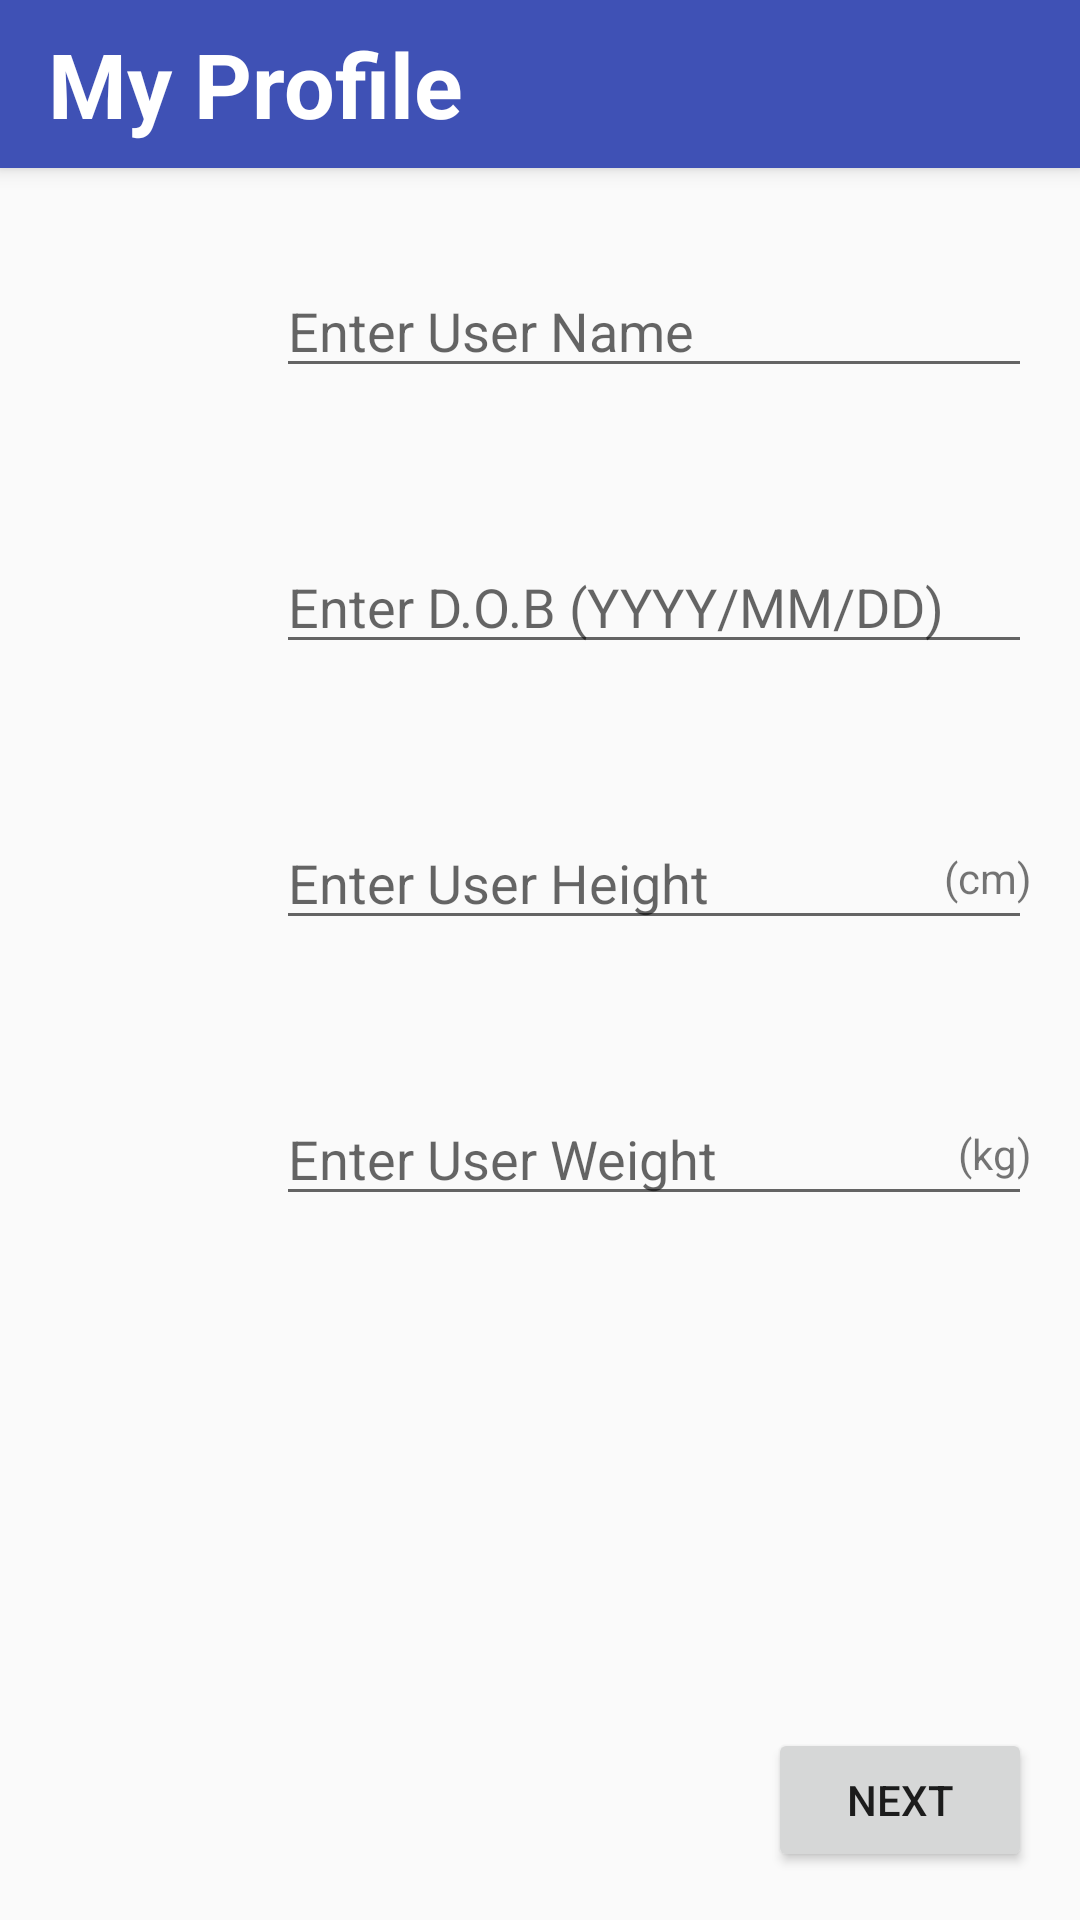

Android layout source for this screen:
<!-- AndroidManifest.xml: application theme AppTheme -->
<!-- res/layout/activity_user.xml -->
<?xml version="1.0" encoding="utf-8"?>
<android.support.constraint.ConstraintLayout
    xmlns:android="http://schemas.android.com/apk/res/android"
    xmlns:app="http://schemas.android.com/apk/res-auto"
    xmlns:tools="http://schemas.android.com/tools"
    android:layout_width="match_parent"
    android:layout_height="match_parent"
    >

    <android.support.v7.widget.Toolbar
        android:id="@+id/toolbar"
        android:layout_width="match_parent"
        android:layout_height="?attr/actionBarSize"
        android:layout_gravity="bottom"
        android:background="@color/colorPrimary"
        android:elevation="4dp"
        app:title="@string/label_my_profile"
        app:titleTextAppearance="@style/ToolbarText"
        app:theme="@style/ThemeOverlay.AppCompat.Dark.ActionBar">

    </android.support.v7.widget.Toolbar>

    <LinearLayout
        android:layout_width="match_parent"
        android:layout_height="wrap_content"
        app:layout_constraintTop_toBottomOf="@+id/toolbar"
        android:orientation="vertical"
        >

        <LinearLayout
            android:layout_width="match_parent"
            android:layout_height="wrap_content"
            android:orientation="horizontal"
            android:layout_marginTop="@dimen/ll_margin_small"
            android:layout_marginLeft="@dimen/ll_margin_small"
            android:layout_marginStart="@dimen/ll_margin_small"
            android:layout_marginRight="@dimen/ll_margin_small"
            android:layout_marginEnd="@dimen/ll_margin_small"
            >

            <ImageView
                android:id="@+id/iv_user_name"
                android:layout_width="@dimen/iv_large_icon"
                android:layout_height="@dimen/iv_large_icon"
                android:layout_marginTop="@dimen/iv_margin_small"
                android:layout_marginRight="@dimen/iv_margin_small"
                android:contentDescription="@string/content_description_user_name"
                tools:src="@drawable/ic_launcher_background"
                />

            <EditText
                android:id="@+id/et_username"
                android:layout_width="match_parent"
                android:layout_height="wrap_content"
                android:layout_marginTop="@dimen/iv_margin_small"
                android:singleLine="true"
                android:hint="@string/hint_name_owner"
                />

        </LinearLayout>

        <LinearLayout
            android:layout_width="match_parent"
            android:layout_height="wrap_content"
            android:orientation="horizontal"
            android:layout_marginTop="@dimen/ll_margin_small"
            android:layout_marginLeft="@dimen/ll_margin_small"
            android:layout_marginStart="@dimen/ll_margin_small"
            android:layout_marginRight="@dimen/ll_margin_small"
            android:layout_marginEnd="@dimen/ll_margin_small"
            >

            <ImageView
                android:id="@+id/iv_dob"
                android:layout_width="@dimen/iv_large_icon"
                android:layout_height="@dimen/iv_large_icon"
                android:layout_marginTop="@dimen/iv_margin_small"
                android:layout_marginRight="@dimen/iv_margin_small"
                android:layout_marginEnd="@dimen/iv_margin_small"
                android:contentDescription="@string/content_description_dob"
                tools:src="@drawable/ic_launcher_background"
                />

            <EditText
                android:id="@+id/et_dob"
                android:layout_width="match_parent"
                android:layout_height="wrap_content"
                android:hint="@string/hint_dob_owner"
                android:layout_marginTop="@dimen/iv_margin_small"
                android:maxLength="10"
                android:singleLine="true"
                />

        </LinearLayout>

        <LinearLayout
            android:layout_width="match_parent"
            android:layout_height="wrap_content"
            android:orientation="horizontal"
            android:layout_marginTop="@dimen/ll_margin_small"
            android:layout_marginLeft="@dimen/ll_margin_small"
            android:layout_marginStart="@dimen/ll_margin_small"
            android:layout_marginRight="@dimen/ll_margin_small"
            android:layout_marginEnd="@dimen/ll_margin_small"
            >

            <ImageView
                android:id="@+id/iv_height"
                android:layout_width="@dimen/iv_large_icon"
                android:layout_height="@dimen/iv_large_icon"
                android:layout_marginTop="@dimen/iv_margin_small"
                android:layout_marginRight="@dimen/iv_margin_small"
                android:contentDescription="@string/content_description_height"
                tools:src="@drawable/ic_launcher_background"
                />

            <FrameLayout
                android:layout_width="match_parent"
                android:layout_height="wrap_content">

                <EditText
                    android:id="@+id/et_height"
                    android:layout_width="match_parent"
                    android:layout_height="wrap_content"
                    android:layout_marginTop="@dimen/iv_margin_small"
                    android:maxLength="4"
                    android:singleLine="true"
                    android:hint="@string/hint_height_owner"
                    />

                <TextView
                    android:layout_width="wrap_content"
                    android:layout_height="wrap_content"
                    android:layout_gravity="end|center_vertical"
                    android:layout_marginTop="8dp"
                    android:text="@string/label_height_unit"
                    />

            </FrameLayout>

        </LinearLayout>

        <LinearLayout
            android:layout_width="match_parent"
            android:layout_height="wrap_content"
            android:orientation="horizontal"
            android:layout_marginTop="@dimen/ll_margin_small"
            android:layout_marginLeft="@dimen/ll_margin_small"
            android:layout_marginStart="@dimen/ll_margin_small"
            android:layout_marginRight="@dimen/ll_margin_small"
            android:layout_marginEnd="@dimen/ll_margin_small"
            >

            <ImageView
                android:id="@+id/iv_weight"
                android:layout_width="@dimen/iv_large_icon"
                android:layout_height="@dimen/iv_large_icon"
                android:layout_marginTop="@dimen/iv_margin_small"
                android:layout_marginRight="@dimen/iv_margin_small"
                android:layout_marginEnd="@dimen/iv_margin_small"
                android:contentDescription="@string/content_description_weight"
                tools:src="@drawable/ic_launcher_background"
                />

            <FrameLayout
                android:layout_width="match_parent"
                android:layout_height="wrap_content">

                <EditText
                    android:id="@+id/et_weight"
                    android:layout_width="match_parent"
                    android:layout_height="wrap_content"
                    android:layout_marginTop="@dimen/iv_margin_small"
                    android:maxLength="4"
                    android:singleLine="true"
                    android:hint="@string/hint_weight_owner"
                    />

                <TextView
                    android:layout_width="wrap_content"
                    android:layout_height="wrap_content"
                    android:layout_gravity="end|center_vertical"
                    android:layout_marginTop="8dp"
                    android:text="@string/label_weight_unit"
                    />

            </FrameLayout>

        </LinearLayout>

    </LinearLayout>

    <Button
        android:id="@+id/bt_my_profile_next"
        android:layout_width="wrap_content"
        android:layout_height="wrap_content"
        android:layout_margin="@dimen/bt_margin_small"
        app:layout_constraintBottom_toBottomOf="parent"
        app:layout_constraintRight_toRightOf="parent"
        app:layout_constraintEnd_toEndOf="parent"
        android:text="@string/label_next"
        />

</android.support.constraint.ConstraintLayout>
<!-- resources referenced by this layout -->
<resources>
  <color name="colorPrimary">#3F51B5</color>
  <dimen name="bt_margin_small">16dp</dimen>
  <dimen name="iv_large_icon">60dp</dimen>
  <dimen name="iv_margin_small">16dp</dimen>
  <dimen name="ll_margin_small">16dp</dimen>
  <string name="content_description_dob">Date of birth thumbnail</string>
  <string name="content_description_height">Height thumbnail</string>
  <string name="content_description_user_name">User name thumbnail</string>
  <string name="content_description_weight">Weight thumbnail</string>
  <string name="hint_dob_owner">Enter D.O.B (YYYY/MM/DD)</string>
  <string name="hint_height_owner">Enter User Height</string>
  <string name="hint_name_owner">Enter User Name</string>
  <string name="hint_weight_owner">Enter User Weight</string>
  <string name="label_height_unit">(cm)</string>
  <string name="label_my_profile">My Profile</string>
  <string name="label_next">Next</string>
  <string name="label_weight_unit">(kg)</string>
  <style name="ToolbarText" parent="@android:style/Widget.TextView">
          <item name="android:textSize">@dimen/tv_toolbar_size</item>
          <item name="android:textColor">@android:color/white</item>
          <item name="android:textStyle">bold</item>
      </style>
  <style name="AppTheme" parent="@style/Theme.AppCompat.Light.NoActionBar">
          
          <item name="colorPrimary">@color/colorPrimary</item>
          <item name="colorPrimaryDark">@color/colorPrimaryDark</item>
          <item name="colorAccent">@color/colorAccent</item>
      </style>
  <dimen name="tv_toolbar_size">30sp</dimen>
  <color name="colorPrimaryDark">#303F9F</color>
  <color name="colorAccent">#FF4081</color>
</resources>
